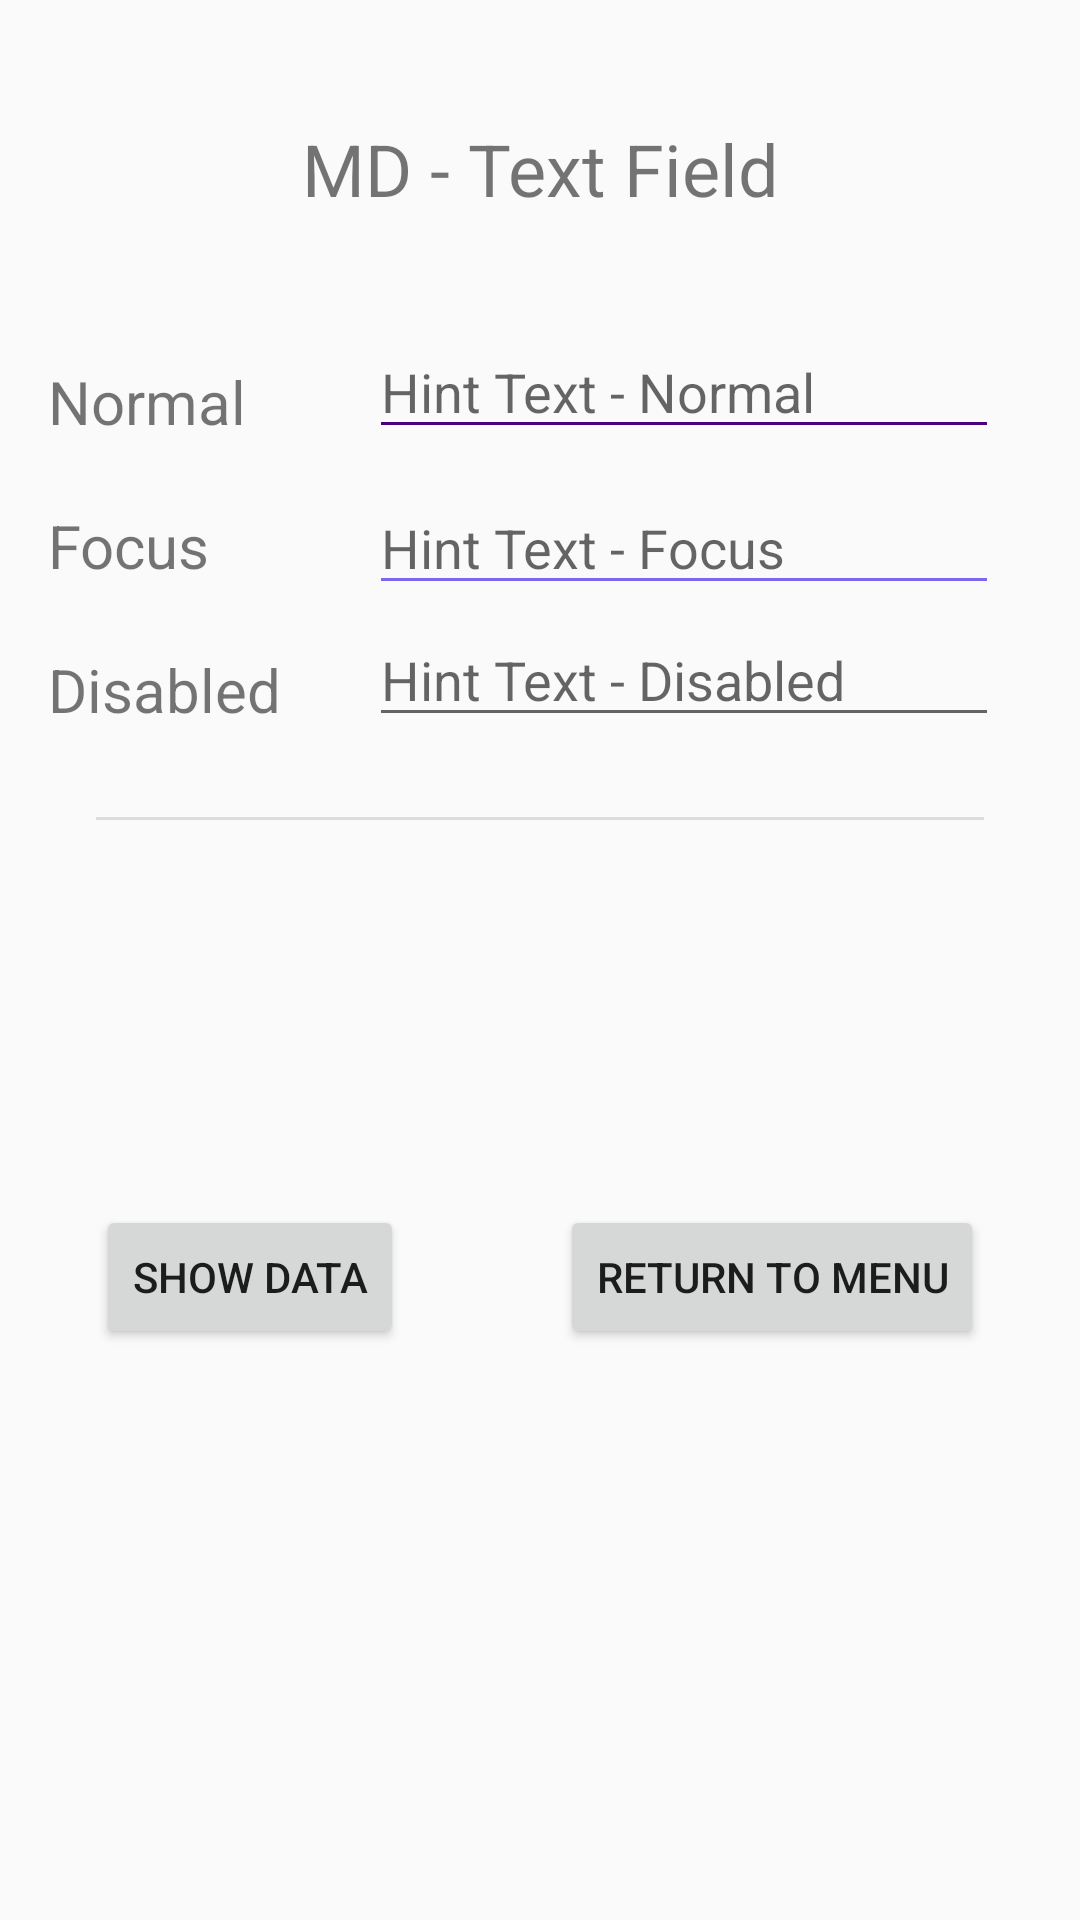

Android layout source for this screen:
<!-- AndroidManifest.xml: application theme AppTheme -->
<!-- res/layout/activity_single_line_text_field.xml -->
<?xml version="1.0" encoding="utf-8"?>
<androidx.constraintlayout.widget.ConstraintLayout xmlns:android="http://schemas.android.com/apk/res/android"
    xmlns:app="http://schemas.android.com/apk/res-auto"
    xmlns:tools="http://schemas.android.com/tools"
    android:layout_width="match_parent"
    android:layout_height="match_parent"
    tools:context=".FloatingActionButtonActivity">

    <TextView
        android:id="@+id/textView"
        android:layout_width="wrap_content"
        android:layout_height="wrap_content"
        android:layout_marginStart="8dp"
        android:layout_marginTop="40dp"
        android:layout_marginEnd="8dp"
        android:text="@string/txtPresentationTextField"
        android:textSize="24sp"
        app:layout_constraintEnd_toEndOf="parent"
        app:layout_constraintStart_toStartOf="parent"
        app:layout_constraintTop_toTopOf="parent" />

    <TextView
        android:id="@+id/textViewNormal"
        android:layout_width="80dp"
        android:layout_height="wrap_content"
        android:layout_marginStart="16dp"
        android:layout_marginTop="48dp"
        android:text="@string/txtLabelTextViewNormal"
        android:textSize="20sp"
        app:layout_constraintStart_toStartOf="parent"
        app:layout_constraintTop_toBottomOf="@+id/textView" />

    <TextView
        android:id="@+id/textViewFocus"
        android:layout_width="80dp"
        android:layout_height="wrap_content"
        android:layout_marginStart="16dp"
        android:layout_marginTop="96dp"
        android:text="@string/txtLabelTextViewFocus"
        android:textSize="20sp"
        app:layout_constraintStart_toStartOf="parent"
        app:layout_constraintTop_toBottomOf="@+id/textView" />

    <TextView
        android:id="@+id/textViewDisabled"
        android:layout_width="80dp"
        android:layout_height="wrap_content"
        android:layout_marginStart="16dp"
        android:layout_marginTop="144dp"
        android:text="@string/txtLabelTextViewDisabled"
        android:textSize="20sp"
        app:layout_constraintStart_toStartOf="parent"
        app:layout_constraintTop_toBottomOf="@+id/textView" />

    <EditText
        android:id="@+id/editTextNormal"
        android:layout_width="wrap_content"
        android:layout_height="wrap_content"
        android:layout_marginStart="4dp"
        android:layout_marginTop="36dp"
        android:layout_marginEnd="4dp"
        android:ems="10"
        android:hint="@string/txtHintEditTextNormal"
        android:inputType="textPersonName"
        android:theme="@style/MyEditTextNormal"
        app:layout_constraintEnd_toEndOf="parent"
        app:layout_constraintStart_toEndOf="@+id/textViewNormal"
        app:layout_constraintTop_toBottomOf="@+id/textView" />

    <EditText
        android:id="@+id/editTextFocus"
        android:layout_width="wrap_content"
        android:layout_height="wrap_content"
        android:layout_marginStart="4dp"
        android:layout_marginTop="88dp"
        android:layout_marginEnd="4dp"
        android:ems="10"
        android:hint="@string/txtHintEditTextFocus"
        android:inputType="textPersonName"
        android:theme="@style/MyEditTextFocus"
        app:layout_constraintEnd_toEndOf="parent"
        app:layout_constraintStart_toEndOf="@+id/textViewFocus"
        app:layout_constraintTop_toBottomOf="@+id/textView" />

    <EditText
        android:id="@+id/editTextDisabled"
        android:layout_width="wrap_content"
        android:layout_height="wrap_content"
        android:layout_marginStart="4dp"
        android:layout_marginTop="132dp"
        android:layout_marginEnd="4dp"
        android:ems="10"
        android:hint="@string/txtHintEditTextDisabled"
        android:inputType="textPersonName"
        app:layout_constraintEnd_toEndOf="parent"
        app:layout_constraintStart_toEndOf="@+id/textViewDisabled"
        app:layout_constraintTop_toBottomOf="@+id/textView" />

    <View
        android:id="@+id/divider"
        android:layout_width="0dp"
        android:layout_height="1dp"
        android:layout_marginStart="32dp"
        android:layout_marginTop="200dp"
        android:layout_marginEnd="32dp"
        android:background="?android:attr/listDivider"
        app:layout_constraintEnd_toEndOf="parent"
        app:layout_constraintStart_toStartOf="parent"
        app:layout_constraintTop_toBottomOf="@+id/textView" />

    <TextView
        android:id="@+id/text_view_information_normal"
        android:layout_width="0dp"
        android:layout_height="wrap_content"
        android:layout_marginStart="16dp"
        android:layout_marginTop="32dp"
        android:text=""
        android:textSize="20sp"
        app:layout_constraintStart_toStartOf="parent"
        app:layout_constraintTop_toBottomOf="@+id/divider" />

    <TextView
        android:id="@+id/text_view_information_focus"
        android:layout_width="0dp"
        android:layout_height="wrap_content"
        android:layout_marginStart="16dp"
        android:layout_marginTop="32dp"
        android:text=""
        android:textSize="20sp"
        app:layout_constraintStart_toStartOf="parent"
        app:layout_constraintTop_toBottomOf="@+id/text_view_information_normal" />

    <Button
        android:id="@+id/button_show_information_fields"
        android:layout_width="wrap_content"
        android:layout_height="wrap_content"
        android:layout_marginStart="32dp"
        android:layout_marginTop="156dp"
        android:layout_marginEnd="32dp"
        android:text="@string/labelButtonShowInformation"
        app:layout_constraintEnd_toStartOf="@+id/button_call_activity_main"
        app:layout_constraintHorizontal_chainStyle="spread_inside"
        app:layout_constraintStart_toStartOf="parent"
        app:layout_constraintTop_toBottomOf="@+id/editTextDisabled" />

    <Button
        android:id="@+id/button_call_activity_main"
        android:layout_width="wrap_content"
        android:layout_height="wrap_content"
        android:layout_marginStart="8dp"
        android:layout_marginTop="156dp"
        android:layout_marginEnd="32dp"
        android:text="@string/labelButtonReturnToMainActivity"
        app:layout_constraintEnd_toEndOf="parent"
        app:layout_constraintStart_toEndOf="@+id/button_show_information_fields"
        app:layout_constraintTop_toBottomOf="@+id/editTextDisabled" />

</androidx.constraintlayout.widget.ConstraintLayout>
<!-- resources referenced by this layout -->
<resources>
  <string name="labelButtonReturnToMainActivity">Return to menu</string>
  <string name="labelButtonShowInformation">Show data</string>
  <string name="txtHintEditTextDisabled">Hint Text - Disabled</string>
  <string name="txtHintEditTextFocus">Hint Text - Focus</string>
  <string name="txtHintEditTextNormal">Hint Text - Normal</string>
  <string name="txtLabelTextViewDisabled">Disabled</string>
  <string name="txtLabelTextViewFocus">Focus</string>
  <string name="txtLabelTextViewNormal">Normal</string>
  <string name="txtPresentationTextField">MD - Text Field</string>
  <style name="MyEditTextFocus" parent="Theme.AppCompat.Light">
          <item name="colorControlNormal">@color/mediumSlateBlue</item>
          <item name="colorControlActivated">@color/purple</item>
      </style>
  <style name="MyEditTextNormal" parent="Theme.AppCompat.Light">
          <item name="colorControlNormal">@color/indigo</item>
          <item name="colorControlActivated">@color/pink</item>
      </style>
  <style name="AppTheme" parent="Theme.AppCompat.Light.DarkActionBar">
          
          <item name="colorPrimary">@color/colorPrimary</item>
          <item name="colorPrimaryDark">@color/colorPrimaryDark</item>
          <item name="colorAccent">@color/colorAccent</item>
      </style>
  <color name="mediumSlateBlue">#7B68EE</color>
  <color name="purple">#800080</color>
  <color name="indigo">#4B0082</color>
  <color name="pink">#FFC0CB</color>
  <color name="colorPrimary">#008577</color>
  <color name="colorPrimaryDark">#00574B</color>
  <color name="colorAccent">#D81B60</color>
</resources>
